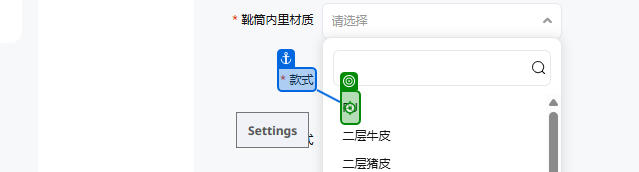
Workflow: Main

Step 1 [try]: click on the element '"+product("靴筒内里材质").ToString+"' in window '淘宝网 - 商品发布' (chrome.exe)

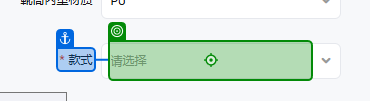
Step 2: click on the text box in window '淘宝网 - 商品发布' (chrome.exe)

Step 3: type "[product("款式").ToString]" into the text box in window '淘宝网 - 商品发布' (chrome.exe) (no picture)

Step 4: click on the element '"+product("款式").ToString+"' in window '淘宝网 - 商品发布' (chrome.exe) (no picture)

Step 5: click on the text box in window '淘宝网 - 商品发布' (chrome.exe) (no picture)

Step 6: type "[product("闭合方式").ToString]" into the text box in window '淘宝网 - 商品发布' (chrome.exe) (no picture)

Step 7: click on the element '"+product("闭合方式").ToString+"' in window '淘宝网 - 商品发布' (chrome.exe) (no picture)

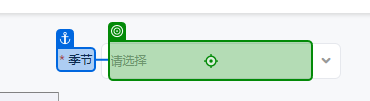
Step 8: click on the text box in window '淘宝网 - 商品发布' (chrome.exe)

Step 9: type "[product("季节").ToString]" into the text box in window '淘宝网 - 商品发布' (chrome.exe) (no picture)

Step 10: click on the element '"+product("季节").ToString+"' in window '淘宝网 - 商品发布' (chrome.exe) (no picture)

Step 11: click on the text box in window '淘宝网 - 商品发布' (chrome.exe) (no picture)

Step 12: type "[product("鞋面材质").ToString]" into the text box in window '淘宝网 - 商品发布' (chrome.exe) (no picture)

Step 13: click on the element '"+product("鞋面材质").ToString+"' in window '淘宝网 - 商品发布' (chrome.exe) (no picture)

Step 14: click on the text box in window '淘宝网 - 商品发布' (chrome.exe) (no picture)

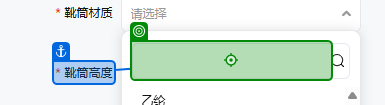
Step 15: type "[product("靴筒材质").ToString]" into the text box in window '淘宝网 - 商品发布' (chrome.exe)

Step 16: click on the element '"+product("靴筒材质").ToString+"' in window '淘宝网 - 商品发布' (chrome.exe) (no picture)

Step 17: click on the text box in window '淘宝网 - 商品发布' (chrome.exe) (no picture)

Step 18: type "[product("靴筒高度").ToString]" into the text box in window '淘宝网 - 商品发布' (chrome.exe) (no picture)

Step 19: click on the element '"+product("靴筒高度").ToString+"' in window '淘宝网 - 商品发布' (chrome.exe) (no picture)

Step 20: click on the text box in window '淘宝网 - 商品发布' (chrome.exe) (no picture)

Step 21: type "[product("靴筒内里材质").ToString]" into the text box in window '淘宝网 - 商品发布' (chrome.exe) (no picture)

Step 22: click on the element '"+product("靴筒内里材质").ToString+"' in window '淘宝网 - 商品发布' (chrome.exe) (no picture)

Step 23: type "[product("商品编码").ToString]" into the text box 'p-13021751' in window '淘宝网 - 商品发布' (chrome.exe) (no picture)

Step 24: click on the text box in window '淘宝网 - 商品发布' (chrome.exe) (no picture)

Step 25: click on the element '低跟(1-3cm)' in window '淘宝网 - 商品发布' (chrome.exe) (no picture)

Step 26: click on the text box in window '淘宝网 - 商品发布' (chrome.exe) (no picture)

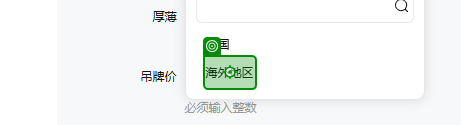
Step 27: click on the element '海外地区' in window '淘宝网 - 商品发布' (chrome.exe)

Step 28: click on the text box in window '淘宝网 - 商品发布' (chrome.exe) (no picture)

Step 29: click on the element '素面' in window '淘宝网 - 商品发布' (chrome.exe) (no picture)

Step 30: click on the text box in window '淘宝网 - 商品发布' (chrome.exe) (no picture)

Step 31: click on the element '常规' in window '淘宝网 - 商品发布' (chrome.exe) (no picture)

Step 32: click on the text box in window '淘宝网 - 商品发布' (chrome.exe) (no picture)

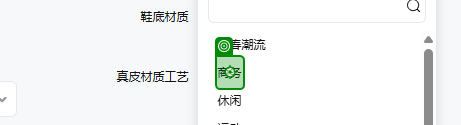
Step 33: click on the element '商务' in window '淘宝网 - 商品发布' (chrome.exe)

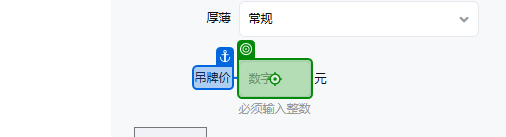
Step 34: type "3800" into the text box in window '淘宝网 - 商品发布' (chrome.exe)

Step 35: click on the text box in window '淘宝网 - 商品发布' (chrome.exe) (no picture)

Step 36: click on the element in window '淘宝网 - 商品发布' (chrome.exe) (no picture)

Step 37: click on the text box in window '淘宝网 - 商品发布' (chrome.exe) (no picture)

Step 38: click on the element '平跟' in window '淘宝网 - 商品发布' (chrome.exe) (no picture)

Step 39: click on the text box in window '淘宝网 - 商品发布' (chrome.exe) (no picture)

Step 40: click on the element '轻质' in window '淘宝网 - 商品发布' (chrome.exe) (no picture)

Step 41: click on the text box in window '淘宝网 - 商品发布' (chrome.exe) (no picture)

Step 42: click on the element '圆头' in window '淘宝网 - 商品发布' (chrome.exe) (no picture)

Step 43: click on the text box in window '淘宝网 - 商品发布' (chrome.exe) (no picture)

Step 44: click on the element '青年（18-40周岁）' in window '淘宝网 - 商品发布' (chrome.exe) (no picture)

Step 45: click on the text box in window '淘宝网 - 商品发布' (chrome.exe) (no picture)

Step 46: type "英国" into the text box in window '淘宝网 - 商品发布' (chrome.exe) (no picture)

Step 47: click on the element '英国' in window '淘宝网 - 商品发布' (chrome.exe) (no picture)

Step 48: click on the text box in window '淘宝网 - 商品发布' (chrome.exe) (no picture) (repeated 2 times)

Step 50: type "[product("商品编码").ToString.Substring(0,1) + product("商品编码").ToString]" into the text box in window '淘宝网 - 商品发布' (chrome.exe) (no picture)

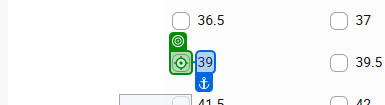
Step 51: click on the text box in window '淘宝网 - 商品发布' (chrome.exe) (repeated 2 times)

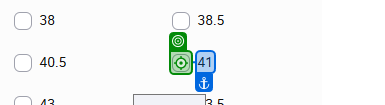
Step 53: click on the text box in window '淘宝网 - 商品发布' (chrome.exe)

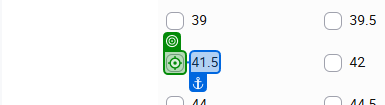
Step 54: click on the text box in window '淘宝网 - 商品发布' (chrome.exe) (repeated 9 times)

Step 63: type "[product("发货时间").ToString]" into the text box in window '淘宝网 - 商品发布' (chrome.exe) (no picture)

Step 64: type "[product("价格").ToString]" into the text box in window '淘宝网 - 商品发布' (chrome.exe) (no picture)

Step 65: type "3" into the text box in window '淘宝网 - 商品发布' (chrome.exe) (no picture)

Step 66: click on the element '填写海关代码' in window '淘宝网 - 商品发布' (chrome.exe) (no picture)

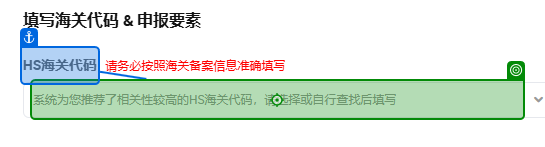
Step 67: click on the text box in window '淘宝网 - 商品发布' (chrome.exe)

Step 68: click on the element '自行查找后填写' in window '淘宝网 - 商品发布' (chrome.exe) (no picture)

Step 69: type "[product("HSCODE").ToString]" into the text box in window '淘宝网 - 商品发布' (chrome.exe) (no picture)

Step 70: click on the text in window '淘宝网 - 商品发布' (chrome.exe) (no picture)

Step 71 [else]: type "[product("第一计量单位").ToString]" into the text box in window '淘宝网 - 商品发布' (chrome.exe) (no picture)

Step 72: type "[product("第二计量单位").ToString]" into the text box in window '淘宝网 - 商品发布' (chrome.exe) (no picture)

Step 73: click on the text box in window '淘宝网 - 商品发布' (chrome.exe) (no picture)

Step 74: type "[product("销售单位").ToString]" into the text box in window '淘宝网 - 商品发布' (chrome.exe) (no picture)

Step 75: click on the element '双' in window '淘宝网 - 商品发布' (chrome.exe) (no picture)

Step 76: type "鞋休闲鞋" into the text box in window '淘宝网 - 商品发布' (chrome.exe) (no picture)

Step 77: type "[product("海关款式").ToString]" into the text box in window '淘宝网 - 商品发布' (chrome.exe) (no picture)

Step 78: type "[product("鞋面材质").ToString]" into the text box in window '淘宝网 - 商品发布' (chrome.exe) (no picture)

Step 79: type "[product("外底材料").ToString]" into the text box in window '淘宝网 - 商品发布' (chrome.exe) (no picture)

Step 80: type "[product("内底长度").ToString]" into the text box in window '淘宝网 - 商品发布' (chrome.exe) (no picture)

Step 81: type "[product("品牌").ToString]" into the text box in window '淘宝网 - 商品发布' (chrome.exe) (no picture)

Step 82: type "[product("商品编码").ToString]" into the text box in window '淘宝网 - 商品发布' (chrome.exe) (no picture)

Step 83: click on the element '确定' in window '淘宝网 - 商品发布' (chrome.exe) (no picture)

Step 84 [then]: type "[product("第一计量单位").ToString]" into the text box in window '淘宝网 - 商品发布' (chrome.exe) (no picture)

Step 85: type "[product("第二计量单位").ToString]" into the text box in window '淘宝网 - 商品发布' (chrome.exe) (no picture)

Step 86: click on the text box in window '淘宝网 - 商品发布' (chrome.exe) (no picture)

Step 87: type "[product("销售单位").ToString]" into the text box in window '淘宝网 - 商品发布' (chrome.exe) (no picture)

Step 88: click on the element '"+product("销售单位").ToString+"' in window '淘宝网 - 商品发布' (chrome.exe) (no picture)

Step 89: type "鞋" into the text box in window '淘宝网 - 商品发布' (chrome.exe) (no picture)

Step 90: type "[product("海关款式").ToString]" into the text box in window '淘宝网 - 商品发布' (chrome.exe) (no picture)

Step 91: type "[product("鞋面材质").ToString]" into the text box in window '淘宝网 - 商品发布' (chrome.exe) (no picture)

Step 92: type "[product("外底材料").ToString]" into the text box in window '淘宝网 - 商品发布' (chrome.exe) (no picture)

Step 93: type "geox" into the text box in window '淘宝网 - 商品发布' (chrome.exe) (no picture)

Step 94: type "[product("商品编码").ToString]" into the text box in window '淘宝网 - 商品发布' (chrome.exe) (no picture)

Step 95: click on the element '确定' in window '淘宝网 - 商品发布' (chrome.exe) (no picture)

Step 96 [try]: click on the element in window '淘宝网 - 商品发布' (chrome.exe) (no picture)

Step 97: type "[System.Text.RegularExpressions.Regex.Replace(product("商品编码").ToString, "[^\w]", "") + "39"]" into the text box in window '淘宝网 - 商品发布' (chrome.exe) (no picture)

Step 98: type "[System.Text.RegularExpressions.Regex.Replace(product("商品编码").ToString, "[^\w]", "") + "40"]" into the text box in window '淘宝网 - 商品发布' (chrome.exe) (no picture)

Step 99: type "[System.Text.RegularExpressions.Regex.Replace(product("商品编码").ToString, "[^\w]", "") + "41"]" into the text box in window '淘宝网 - 商品发布' (chrome.exe) (no picture)

Step 100: type "[System.Text.RegularExpressions.Regex.Replace(product("商品编码").ToString, "[^\w]", "") + "415"]" into the text box in window '淘宝网 - 商品发布' (chrome.exe) (no picture)

Step 101: type "[System.Text.RegularExpressions.Regex.Replace(product("商品编码").ToString, "[^\w]", "") + "42"]" into the text box in window '淘宝网 - 商品发布' (chrome.exe) (no picture)

Step 102: type "[System.Text.RegularExpressions.Regex.Replace(product("商品编码").ToString, "[^\w]", "") + "425"]" into the text box in window '淘宝网 - 商品发布' (chrome.exe) (no picture)

Step 103: type "[System.Text.RegularExpressions.Regex.Replace(product("商品编码").ToString, "[^\w]", "") + "43"]" into the text box in window '淘宝网 - 商品发布' (chrome.exe) (no picture)

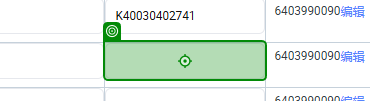
Step 104: type "[System.Text.RegularExpressions.Regex.Replace(product("商品编码").ToString, "[^\w]", "") + "435"]" into the text box in window '淘宝网 - 商品发布' (chrome.exe)

Step 105: type "[System.Text.RegularExpressions.Regex.Replace(product("商品编码").ToString, "[^\w]", "") + "44"]" into the text box in window '淘宝网 - 商品发布' (chrome.exe) (no picture)

Step 106: type "[System.Text.RegularExpressions.Regex.Replace(product("商品编码").ToString, "[^\w]", "") + "45"]" into the text box in window '淘宝网 - 商品发布' (chrome.exe) (no picture)

Step 107: type "[System.Text.RegularExpressions.Regex.Replace(product("商品编码").ToString, "[^\w]", "") + "46"]" into the text box in window '淘宝网 - 商品发布' (chrome.exe) (no picture)

Step 108: type "[product("商品编码").ToString]" into the text box in window '淘宝网 - 商品发布' (chrome.exe) (no picture)

Step 109: click on the button in window '淘宝网 - 商品发布' (chrome.exe) (no picture)

Step 110: click on the element '应用模板' in window '淘宝网 - 商品发布' (chrome.exe) (no picture)

Step 111: click on the text box in window '淘宝网 - 商品发布' (chrome.exe) (no picture)

Step 112: click on the button '应用' in window '淘宝网 - 商品发布' (chrome.exe) (no picture)

Step 113: click on the button '保存' in window '淘宝网 - 商品发布' (chrome.exe) (no picture)

Step 114: click on the text box in window '淘宝网 - 商品发布' (chrome.exe) (no picture)

Step 115: type "parcelforce" into the text box in window '淘宝网 - 商品发布' (chrome.exe) (no picture)

Step 116: click on the element in window '淘宝网 - 商品发布' (chrome.exe) (no picture)

Step 117: Input 'Label' on the text box in window '淘宝网 - 商品发布' (chrome.exe) (no picture)

Step 118: type "[product("商品编码").ToString+"_"+firstImg]" into the text box in window '淘宝网 - 商品发布' (chrome.exe) (no picture)

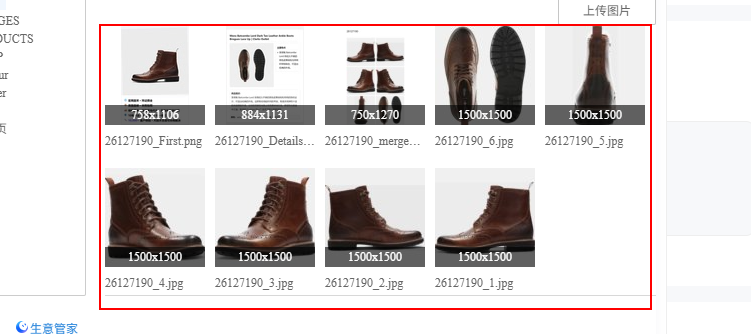
Step 119: find the element 'items'

Step 120: type "[product("商品编码").ToString+"_"+secondImg]" into the text box in window '淘宝网 - 商品发布' (chrome.exe) (no picture)

Step 121: find the element 'items' (same screen as step 119)

Step 122: type "[product("商品编码").ToString+"_"+thirdImg]" into the text box in window '淘宝网 - 商品发布' (chrome.exe) (no picture)

Step 123: find the element 'items' (same screen as step 119)

Step 124: type "[product("商品编码").ToString+"_"+forthImg]" into the text box in window '淘宝网 - 商品发布' (chrome.exe) (no picture)

Step 125: find the element 'items' (same screen as step 119)

Step 126: type "[product("商品编码").ToString+"_"+fiveImg]" into the text box in window '淘宝网 - 商品发布' (chrome.exe) (no picture)

Step 127: find the element 'items' (same screen as step 119)
